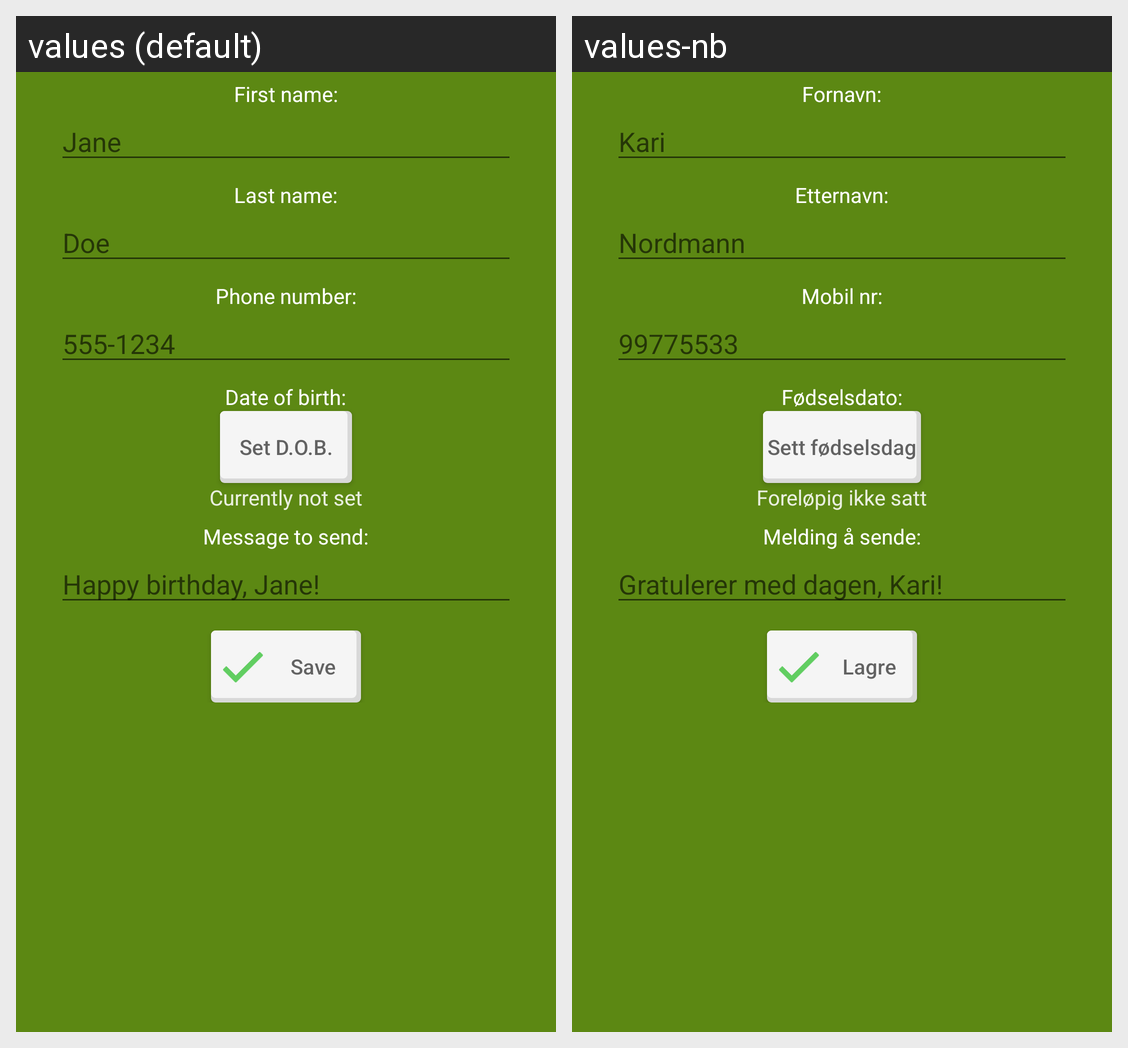

This grid shows one Android layout under two languages. Give, for every string resource on the screen, its name, the default text and each shown locale's text.
Android screen res/layout/fragment_skjermnyperson.xml rendered under 2 locales, left to right: values (default), values-nb. Device: Nexus 5 (rendered at 1080×1920; each locale shown at half size, 540×960, under a caption strip naming it); theme AppThemeLogo.
Strings drawn on this screen, with the default value and each locale's value (text and hints the layout hard-codes, and strings that could not be matched under every locale, appear in the picture but are not listed):

fnametext
  values: First name:
  values-nb: Fornavn:

fnamehint
  values: Jane
  values-nb: Kari

lnametext
  values: Last name:
  values-nb: Etternavn:

lnamehint
  values: Doe
  values-nb: Nordmann

phonetext
  values: Phone number:
  values-nb: Mobil nr:

phonehint
  values: 555-1234
  values-nb: 99775533

bdaytext
  values: Date of birth:
  values-nb: Fødselsdato:

selectdate
  values: Set D.O.B.
  values-nb: Sett fødselsdag

datenotset
  values: Currently not set
  values-nb: Foreløpig ikke satt

messagetext
  values: Message to send:
  values-nb: Melding å sende:

messagehint
  values: Happy birthday, Jane!
  values-nb: Gratulerer med dagen, Kari!

savehint
  values: Save
  values-nb: Lagre
